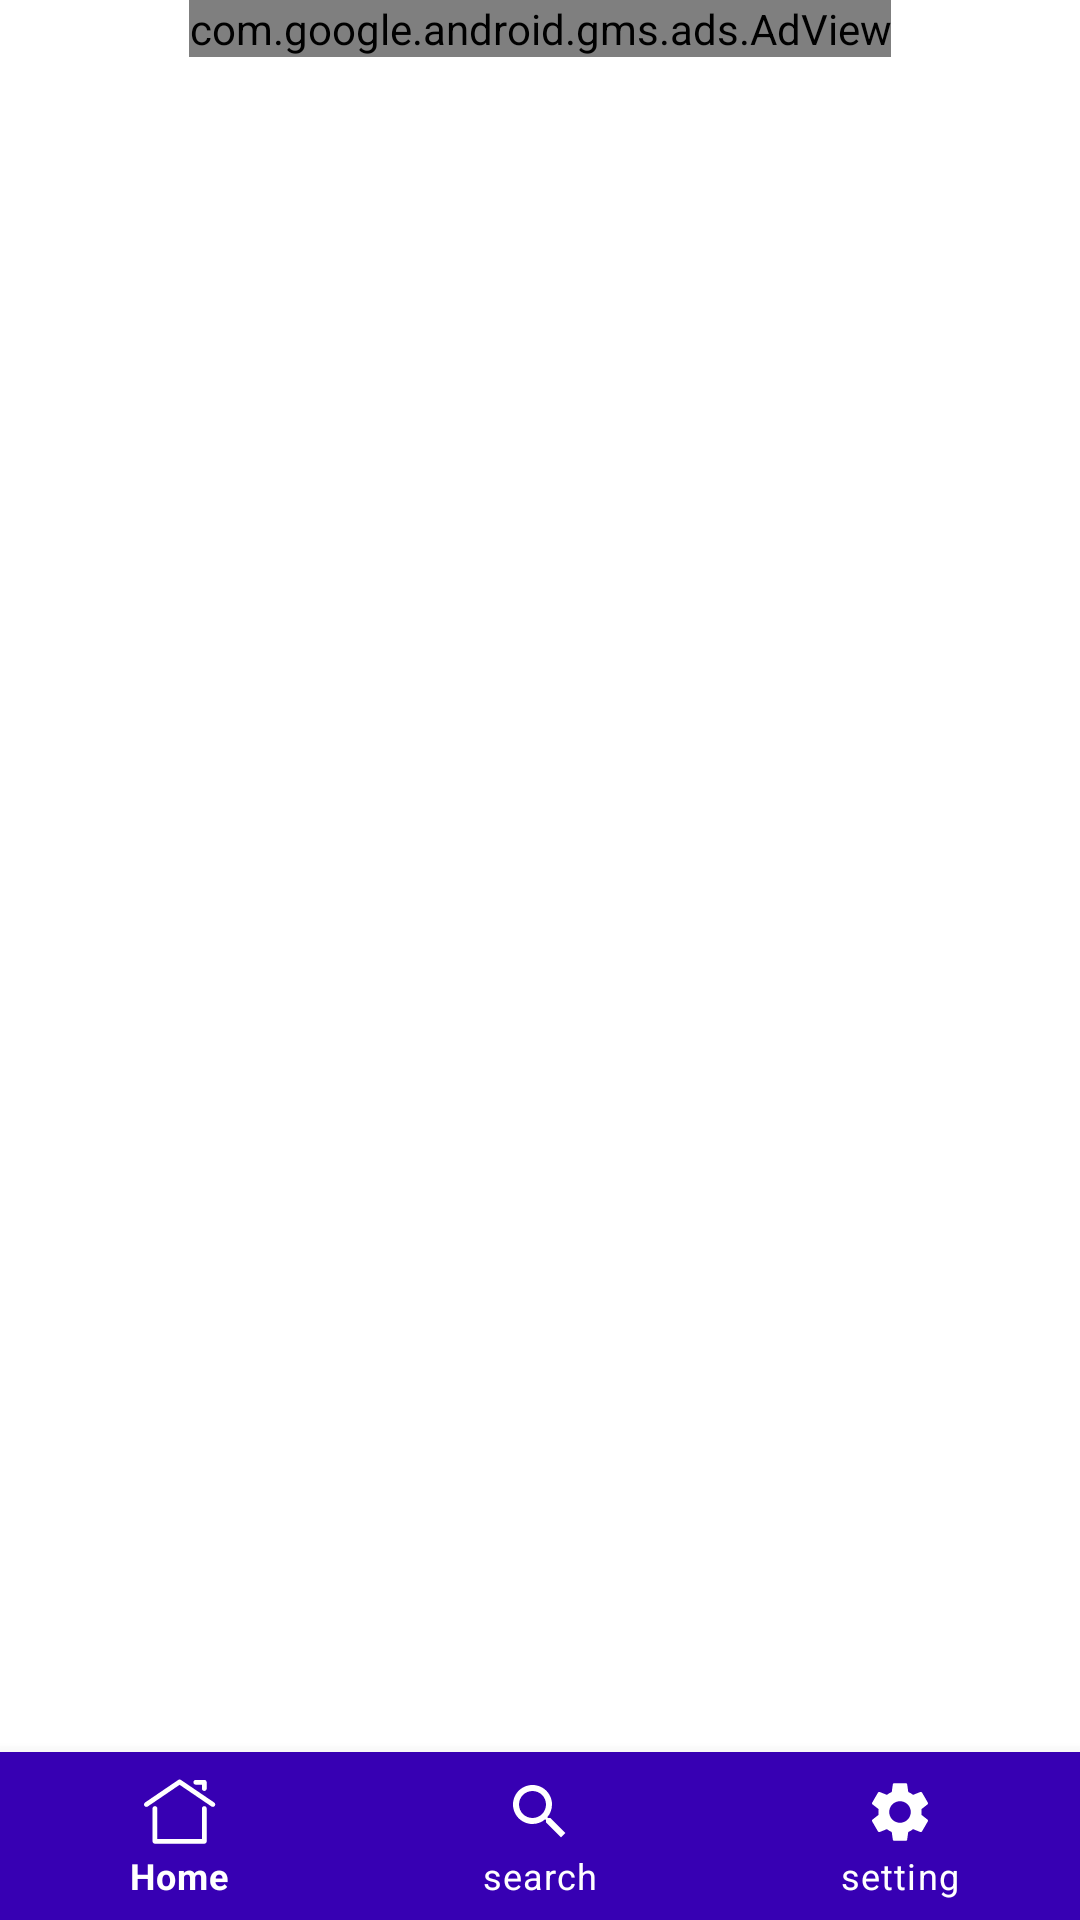

Produce the Android XML layout that renders to this screen, including the resource entries it uses.
<!-- AndroidManifest.xml: application theme Theme.Narzo -->
<!-- res/layout/activity_main.xml -->
<?xml version="1.0" encoding="utf-8"?>
<RelativeLayout xmlns:android="http://schemas.android.com/apk/res/android"
    xmlns:app="http://schemas.android.com/apk/res-auto"
    xmlns:tools="http://schemas.android.com/tools"
    android:layout_width="match_parent"
    android:layout_height="match_parent"
    tools:context=".MainActivity">


   <FrameLayout
       android:layout_width="match_parent"
       android:layout_height="match_parent"
       android:id="@+id/wrapper"
       tools:context=".MainActivity">


    <com.google.android.material.bottomnavigation.BottomNavigationView
        android:id="@+id/bottom_navigation"
        android:layout_width="match_parent"
        android:layout_height="wrap_content"
        android:layout_gravity="bottom"
        android:background="@color/purple_700"
        app:itemIconTint="@color/white"
        app:itemTextColor="@color/white"
        app:menu="@menu/bottom_navigation_menu"
        />
   </FrameLayout>


<com.google.android.gms.ads.AdView
        xmlns:ads="http://schemas.android.com/apk/res-auto"
        android:id="@+id/adView"
        android:layout_width="wrap_content"
        android:layout_height="wrap_content"
        android:layout_centerHorizontal="true"
        ads:adSize="BANNER"
        ads:adUnitId="ca-app-pub-5317683958249555/2592619843">
    </com.google.android.gms.ads.AdView>


</RelativeLayout>
<!-- resources referenced by this layout -->
<resources>
  <style name="Theme.Narzo" parent="Theme.MaterialComponents.DayNight.DarkActionBar">
          
          <item name="colorPrimary">@color/purple_500</item>
          <item name="colorPrimaryVariant">@color/purple_700</item>
          <item name="colorOnPrimary">@color/white</item>
          
          <item name="colorSecondary">@color/teal_200</item>
          <item name="colorSecondaryVariant">@color/teal_700</item>
          <item name="colorOnSecondary">@color/black</item>
          
          <item name="android:statusBarColor" tools:targetApi="l">?attr/colorPrimaryVariant</item>
          
      </style>
  <!-- not gathered from this repository: default colours our renderer supplied (Android Studio template values) -->
  <color name="purple_500">#FF6200EE</color>
  <color name="purple_700">#FF3700B3</color>
  <color name="teal_200">#FF03DAC5</color>
  <color name="teal_700">#FF018786</color>
  <color name="black">#FF000000</color>
  <color name="white">#FFFFFFFF</color>
</resources>
